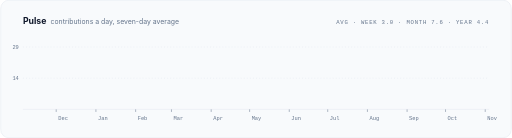
t = 0.00 s
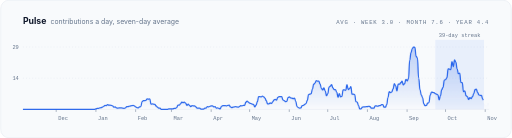
t = 2.00 s
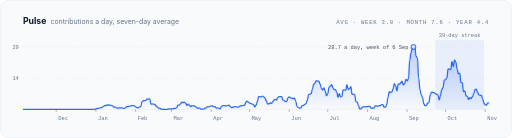
t = 2.55 s
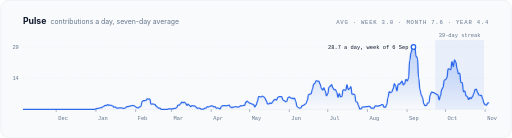
t = 3.10 s
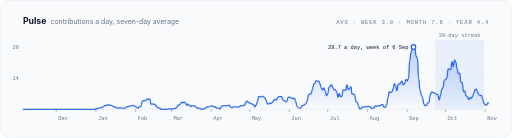
t = 3.65 s
t = 4.20 s: frame unchanged from t = 3.65 s, image omitted

The animated SVG that drew these frames (rendered in a browser with its animation timeline set to each time). Animation: 5 CSS @keyframes rules; one cycle of 4.20 s.

<svg xmlns="http://www.w3.org/2000/svg" width="1000" height="270" viewBox="0 0 1000 270" role="img" aria-label="Contributions per day over the last year as a seven-day average. Peak 28.7 a day. Averages: 3.0 this week, 7.6 this month, 4.4 this year.">
  
  <style>
    .name { font-family: -apple-system, BlinkMacSystemFont, 'Segoe UI', 'Helvetica Neue', Helvetica, Arial, sans-serif; font-size: 40px; font-weight: 800; letter-spacing: -1.4px; fill: #0f172a; }
    .title { font-family: -apple-system, BlinkMacSystemFont, 'Segoe UI', 'Helvetica Neue', Helvetica, Arial, sans-serif; font-size: 17px; font-weight: 700; fill: #0f172a; }
    .sub { font-family: -apple-system, BlinkMacSystemFont, 'Segoe UI', 'Helvetica Neue', Helvetica, Arial, sans-serif; font-size: 15px; fill: #64748b; }
    .cap { font-family: ui-monospace, SFMono-Regular, 'SF Mono', Menlo, Consolas, 'Liberation Mono', monospace; font-size: 11px; letter-spacing: 1.5px; fill: #64748b; }
    .tick { font-family: ui-monospace, SFMono-Regular, 'SF Mono', Menlo, Consolas, 'Liberation Mono', monospace; font-size: 10.5px; fill: #64748b; }
    .big { font-family: -apple-system, BlinkMacSystemFont, 'Segoe UI', 'Helvetica Neue', Helvetica, Arial, sans-serif; font-size: 30px; font-weight: 800; letter-spacing: -1px; fill: #0f172a; }
    .val { font-family: -apple-system, BlinkMacSystemFont, 'Segoe UI', 'Helvetica Neue', Helvetica, Arial, sans-serif; font-size: 14px; font-weight: 700; fill: #0f172a; }
    .lbl { font-family: -apple-system, BlinkMacSystemFont, 'Segoe UI', 'Helvetica Neue', Helvetica, Arial, sans-serif; font-size: 13.5px; fill: #64748b; }
    .in { animation: in 800ms cubic-bezier(.16,1,.3,1) both; }
    .rise { animation: rise 900ms cubic-bezier(.16,1,.3,1) both; transform-box: fill-box; transform-origin: 50% 100%; }
    .draw { stroke-dasharray: 1; animation: draw 2.2s cubic-bezier(.45,0,.15,1) 200ms both; }
    .fade { animation: fade 1.2s ease 1.4s both; }
    .spin { animation: spin 1.4s cubic-bezier(.16,1,.3,1) both; }
    @keyframes in { from { opacity: 0; transform: translateY(8px); } }
    @keyframes rise { from { transform: scaleY(0); } }
    @keyframes draw { from { stroke-dashoffset: 1; } }
    @keyframes fade { from { opacity: 0; } }
    @keyframes spin { from { opacity: 0; transform: rotate(-40deg); } }
    
    @media (prefers-reduced-motion: reduce) { .in, .rise, .draw, .fade, .spin { animation: none; } }
  </style>
  <defs>
    <linearGradient id="fill" x1="0" y1="0" x2="0" y2="1">
      <stop offset="0" stop-color="#2563eb" stop-opacity=".28"/>
      <stop offset="1" stop-color="#2563eb" stop-opacity="0"/>
    </linearGradient>
  </defs>
  <rect x=".5" y=".5" width="999" height="269" rx="16" fill="#f8fafc" stroke="#e2e8f0"/>
  <text class="title" x="44" y="46">Pulse</text>
  <text class="lbl" x="98" y="46">contributions a day, seven-day average</text>
  <text class="cap" x="956" y="46" text-anchor="end">AVG · WEEK 3.0 · MONTH 7.6 · YEAR 4.4</text>
  <line x1="44" x2="956" y1="153.0" y2="153.0" stroke="#e2e8f0" stroke-dasharray="2 4"/><text class="tick" x="36" y="157.0" text-anchor="end">14</text><line x1="44" x2="956" y1="92.0" y2="92.0" stroke="#e2e8f0" stroke-dasharray="2 4"/><text class="tick" x="36" y="96.0" text-anchor="end">29</text>
  <line x1="44" x2="956" y1="214" y2="214" stroke="#e2e8f0"/>
  <line x1="109.1" x2="109.1" y1="214" y2="219" stroke="#64748b"/><text class="tick" x="113.1" y="234">Dec</text><line x1="186.8" x2="186.8" y1="214" y2="219" stroke="#64748b"/><text class="tick" x="190.8" y="234">Jan</text><line x1="264.5" x2="264.5" y1="214" y2="219" stroke="#64748b"/><text class="tick" x="268.5" y="234">Feb</text><line x1="334.6" x2="334.6" y1="214" y2="219" stroke="#64748b"/><text class="tick" x="338.6" y="234">Mar</text><line x1="412.3" x2="412.3" y1="214" y2="219" stroke="#64748b"/><text class="tick" x="416.3" y="234">Apr</text><line x1="487.5" x2="487.5" y1="214" y2="219" stroke="#64748b"/><text class="tick" x="491.5" y="234">May</text><line x1="565.1" x2="565.1" y1="214" y2="219" stroke="#64748b"/><text class="tick" x="569.1" y="234">Jun</text><line x1="640.3" x2="640.3" y1="214" y2="219" stroke="#64748b"/><text class="tick" x="644.3" y="234">Jul</text><line x1="718.0" x2="718.0" y1="214" y2="219" stroke="#64748b"/><text class="tick" x="722.0" y="234">Aug</text><line x1="795.6" x2="795.6" y1="214" y2="219" stroke="#64748b"/><text class="tick" x="799.6" y="234">Sep</text><line x1="870.8" x2="870.8" y1="214" y2="219" stroke="#64748b"/><text class="tick" x="874.8" y="234">Oct</text><line x1="948.5" x2="948.5" y1="214" y2="219" stroke="#64748b"/><text class="tick" x="952.5" y="234">Nov</text>
  <g class="fade" style="animation-delay:600ms"><rect x="850.8" y="78" width="95.2" height="136" fill="#2563eb" fill-opacity=".07"/><text class="tick" x="898.4" y="72" text-anchor="middle">39-day streak</text></g>
  <path class="fade" style="animation-delay:900ms" d="M44.0,214.0 C45.3,214.0 45.3,214.0 46.5,214.0 C47.8,214.0 47.8,214.0 49.0,214.0 C50.3,214.0 50.3,214.0 51.5,214.0 C52.8,214.0 52.8,214.0 54.0,214.0 C55.3,214.0 55.3,214.0 56.5,214.0 C57.8,214.0 57.8,214.0 59.0,214.0 C60.3,214.0 60.3,214.0 61.5,214.0 C62.8,214.0 62.8,214.0 64.0,214.0 C65.3,214.0 65.3,214.0 66.5,214.0 C67.8,214.0 67.8,214.0 69.1,214.0 C70.3,214.0 70.3,214.0 71.6,214.0 C72.8,214.0 72.8,214.0 74.1,214.0 C75.3,214.0 75.3,214.0 76.6,214.0 C77.8,214.0 77.8,214.0 79.1,214.0 C80.3,214.0 80.3,214.0 81.6,214.0 C82.8,214.0 82.8,214.0 84.1,214.0 C85.3,214.0 85.3,214.0 86.6,214.0 C87.8,214.0 87.8,214.0 89.1,214.0 C90.4,214.0 90.4,214.0 91.6,214.0 C92.9,214.0 92.9,214.0 94.1,214.0 C95.4,214.0 95.4,214.0 96.6,214.0 C97.9,214.0 97.9,214.0 99.1,214.0 C100.4,214.0 100.4,214.0 101.6,214.0 C102.9,214.0 102.9,214.0 104.1,214.0 C105.4,214.0 105.4,214.0 106.6,214.0 C107.9,214.0 107.9,214.0 109.1,214.0 C110.4,214.0 110.4,214.0 111.6,214.0 C112.9,214.0 112.9,214.0 114.2,214.0 C115.4,214.0 115.4,214.0 116.7,214.0 C117.9,214.0 117.9,214.0 119.2,214.0 C120.4,214.0 120.4,214.0 121.7,214.0 C122.9,214.0 122.9,214.0 124.2,214.0 C125.4,214.0 125.4,214.0 126.7,214.0 C127.9,214.0 127.9,214.0 129.2,214.0 C130.4,214.0 130.4,214.0 131.7,214.0 C132.9,214.0 132.9,214.0 134.2,214.0 C135.5,214.0 135.5,214.0 136.7,214.0 C138.0,214.0 138.0,214.0 139.2,214.0 C140.5,214.0 140.5,214.0 141.7,214.0 C143.0,214.0 143.0,214.0 144.2,214.0 C145.5,214.0 145.5,214.0 146.7,214.0 C148.0,214.0 148.0,214.0 149.2,214.0 C150.5,214.0 150.5,214.0 151.7,214.0 C153.0,214.0 153.0,214.0 154.2,214.0 C155.5,214.0 155.5,214.0 156.7,214.0 C158.0,214.0 158.0,214.0 159.3,214.0 C160.5,214.0 160.5,214.0 161.8,214.0 C163.0,214.0 163.0,214.0 164.3,214.0 C165.5,214.0 165.5,214.0 166.8,214.0 C168.0,214.0 168.0,214.0 169.3,214.0 C170.5,214.0 170.5,214.0 171.8,214.0 C173.0,214.0 173.0,214.0 174.3,214.0 C175.5,214.0 175.5,214.0 176.8,214.0 C178.0,214.0 178.0,214.0 179.3,214.0 C180.5,214.0 180.5,214.0 181.8,214.0 C183.1,214.0 183.1,214.0 184.3,214.0 C185.6,214.0 185.6,212.8 186.8,212.8 C188.1,212.8 188.1,212.2 189.3,212.2 C190.6,212.2 190.6,212.2 191.8,212.2 C193.1,212.2 193.1,211.0 194.3,211.0 C195.6,211.0 195.6,210.4 196.8,210.4 C198.1,210.4 198.1,209.8 199.3,209.8 C200.6,209.8 200.6,207.9 201.8,207.9 C203.1,207.9 203.1,206.1 204.4,206.1 C205.6,206.1 205.6,206.7 206.9,206.7 C208.1,206.7 208.1,204.9 209.4,204.9 C210.6,204.9 210.6,205.5 211.9,205.5 C213.1,205.5 213.1,205.5 214.4,205.5 C215.6,205.5 215.6,206.1 216.9,206.1 C218.1,206.1 218.1,207.3 219.4,207.3 C220.6,207.3 220.6,209.8 221.9,209.8 C223.1,209.8 223.1,209.1 224.4,209.1 C225.6,209.1 225.6,211.0 226.9,211.0 C228.2,211.0 228.2,211.6 229.4,211.6 C230.7,211.6 230.7,211.0 231.9,211.0 C233.2,211.0 233.2,211.0 234.4,211.0 C235.7,211.0 235.7,211.0 236.9,211.0 C238.2,211.0 238.2,211.6 239.4,211.6 C240.7,211.6 240.7,212.2 241.9,212.2 C243.2,212.2 243.2,211.0 244.4,211.0 C245.7,211.0 245.7,208.5 246.9,208.5 C248.2,208.5 248.2,208.5 249.5,208.5 C250.7,208.5 250.7,207.9 252.0,207.9 C253.2,207.9 253.2,207.3 254.5,207.3 C255.7,207.3 255.7,206.7 257.0,206.7 C258.2,206.7 258.2,206.1 259.5,206.1 C260.7,206.1 260.7,207.3 262.0,207.3 C263.2,207.3 263.2,209.1 264.5,209.1 C265.7,209.1 265.7,210.4 267.0,210.4 C268.2,210.4 268.2,211.0 269.5,211.0 C270.7,211.0 270.7,209.1 272.0,209.1 C273.3,209.1 273.3,208.5 274.5,208.5 C275.8,208.5 275.8,198.8 277.0,198.8 C278.3,198.8 278.3,197.0 279.5,197.0 C280.8,197.0 280.8,197.0 282.0,197.0 C283.3,197.0 283.3,196.4 284.5,196.4 C285.8,196.4 285.8,193.4 287.0,193.4 C288.3,193.4 288.3,194.0 289.5,194.0 C290.8,194.0 290.8,193.4 292.0,193.4 C293.3,193.4 293.3,203.7 294.5,203.7 C295.8,203.7 295.8,203.1 297.1,203.1 C298.3,203.1 298.3,203.7 299.6,203.7 C300.8,203.7 300.8,204.3 302.1,204.3 C303.3,204.3 303.3,207.3 304.6,207.3 C305.8,207.3 305.8,209.8 307.1,209.8 C308.3,209.8 308.3,211.6 309.6,211.6 C310.8,211.6 310.8,211.6 312.1,211.6 C313.3,211.6 313.3,214.0 314.6,214.0 C315.8,214.0 315.8,214.0 317.1,214.0 C318.4,214.0 318.4,214.0 319.6,214.0 C320.9,214.0 320.9,214.0 322.1,214.0 C323.4,214.0 323.4,214.0 324.6,214.0 C325.9,214.0 325.9,214.0 327.1,214.0 C328.4,214.0 328.4,212.8 329.6,212.8 C330.9,212.8 330.9,212.8 332.1,212.8 C333.4,212.8 333.4,212.8 334.6,212.8 C335.9,212.8 335.9,212.8 337.1,212.8 C338.4,212.8 338.4,212.2 339.6,212.2 C340.9,212.2 340.9,212.2 342.2,212.2 C343.4,212.2 343.4,210.4 344.7,210.4 C345.9,210.4 345.9,205.5 347.2,205.5 C348.4,205.5 348.4,205.5 349.7,205.5 C350.9,205.5 350.9,203.1 352.2,203.1 C353.4,203.1 353.4,200.0 354.7,200.0 C355.9,200.0 355.9,200.6 357.2,200.6 C358.4,200.6 358.4,200.0 359.7,200.0 C360.9,200.0 360.9,201.9 362.2,201.9 C363.5,201.9 363.5,206.1 364.7,206.1 C366.0,206.1 366.0,203.7 367.2,203.7 C368.5,203.7 368.5,206.1 369.7,206.1 C371.0,206.1 371.0,208.5 372.2,208.5 C373.5,208.5 373.5,206.7 374.7,206.7 C376.0,206.7 376.0,207.3 377.2,207.3 C378.5,207.3 378.5,207.3 379.7,207.3 C381.0,207.3 381.0,209.1 382.2,209.1 C383.5,209.1 383.5,211.6 384.7,211.6 C386.0,211.6 386.0,211.6 387.3,211.6 C388.5,211.6 388.5,211.6 389.8,211.6 C391.0,211.6 391.0,213.4 392.3,213.4 C393.5,213.4 393.5,213.4 394.8,213.4 C396.0,213.4 396.0,213.4 397.3,213.4 C398.5,213.4 398.5,211.6 399.8,211.6 C401.0,211.6 401.0,211.6 402.3,211.6 C403.5,211.6 403.5,208.5 404.8,208.5 C406.0,208.5 406.0,209.1 407.3,209.1 C408.5,209.1 408.5,207.9 409.8,207.9 C411.1,207.9 411.1,207.3 412.3,207.3 C413.6,207.3 413.6,207.3 414.8,207.3 C416.1,207.3 416.1,209.1 417.3,209.1 C418.6,209.1 418.6,208.5 419.8,208.5 C421.1,208.5 421.1,211.6 422.3,211.6 C423.6,211.6 423.6,211.0 424.8,211.0 C426.1,211.0 426.1,212.2 427.3,212.2 C428.6,212.2 428.6,212.8 429.8,212.8 C431.1,212.8 431.1,207.9 432.4,207.9 C433.6,207.9 433.6,206.7 434.9,206.7 C436.1,206.7 436.1,206.7 437.4,206.7 C438.6,206.7 438.6,206.7 439.9,206.7 C441.1,206.7 441.1,207.3 442.4,207.3 C443.6,207.3 443.6,206.1 444.9,206.1 C446.1,206.1 446.1,205.5 447.4,205.5 C448.6,205.5 448.6,209.1 449.9,209.1 C451.1,209.1 451.1,210.4 452.4,210.4 C453.6,210.4 453.6,209.8 454.9,209.8 C456.2,209.8 456.2,209.1 457.4,209.1 C458.7,209.1 458.7,208.5 459.9,208.5 C461.2,208.5 461.2,209.1 462.4,209.1 C463.7,209.1 463.7,209.8 464.9,209.8 C466.2,209.8 466.2,208.5 467.4,208.5 C468.7,208.5 468.7,206.7 469.9,206.7 C471.2,206.7 471.2,207.3 472.4,207.3 C473.7,207.3 473.7,206.1 474.9,206.1 C476.2,206.1 476.2,206.1 477.5,206.1 C478.7,206.1 478.7,200.0 480.0,200.0 C481.2,200.0 481.2,197.6 482.5,197.6 C483.7,197.6 483.7,200.0 485.0,200.0 C486.2,200.0 486.2,201.9 487.5,201.9 C488.7,201.9 488.7,202.5 490.0,202.5 C491.2,202.5 491.2,203.7 492.5,203.7 C493.7,203.7 493.7,204.3 495.0,204.3 C496.2,204.3 496.2,209.1 497.5,209.1 C498.7,209.1 498.7,205.5 500.0,205.5 C501.3,205.5 501.3,198.8 502.5,198.8 C503.8,198.8 503.8,189.1 505.0,189.1 C506.3,189.1 506.3,189.1 507.5,189.1 C508.8,189.1 508.8,189.7 510.0,189.7 C511.3,189.7 511.3,187.9 512.5,187.9 C513.8,187.9 513.8,189.7 515.0,189.7 C516.3,189.7 516.3,192.1 517.5,192.1 C518.8,192.1 518.8,197.0 520.0,197.0 C521.3,197.0 521.3,203.1 522.5,203.1 C523.8,203.1 523.8,203.1 525.1,203.1 C526.3,203.1 526.3,201.3 527.6,201.3 C528.8,201.3 528.8,202.5 530.1,202.5 C531.3,202.5 531.3,199.4 532.6,199.4 C533.8,199.4 533.8,195.2 535.1,195.2 C536.3,195.2 536.3,194.6 537.6,194.6 C538.8,194.6 538.8,195.8 540.1,195.8 C541.3,195.8 541.3,190.3 542.6,190.3 C543.8,190.3 543.8,189.1 545.1,189.1 C546.4,189.1 546.4,189.1 547.6,189.1 C548.9,189.1 548.9,189.1 550.1,189.1 C551.4,189.1 551.4,195.2 552.6,195.2 C553.9,195.2 553.9,197.0 555.1,197.0 C556.4,197.0 556.4,198.8 557.6,198.8 C558.9,198.8 558.9,198.2 560.1,198.2 C561.4,198.2 561.4,190.9 562.6,190.9 C563.9,190.9 563.9,189.7 565.1,189.7 C566.4,189.7 566.4,191.5 567.6,191.5 C568.9,191.5 568.9,192.1 570.2,192.1 C571.4,192.1 571.4,192.8 572.7,192.8 C573.9,192.8 573.9,192.1 575.2,192.1 C576.4,192.1 576.4,198.2 577.7,198.2 C578.9,198.2 578.9,208.5 580.2,208.5 C581.4,208.5 581.4,210.4 582.7,210.4 C583.9,210.4 583.9,211.6 585.2,211.6 C586.4,211.6 586.4,211.0 587.7,211.0 C588.9,211.0 588.9,206.7 590.2,206.7 C591.5,206.7 591.5,206.1 592.7,206.1 C594.0,206.1 594.0,204.3 595.2,204.3 C596.5,204.3 596.5,202.5 597.7,202.5 C599.0,202.5 599.0,196.4 600.2,196.4 C601.5,196.4 601.5,184.9 602.7,184.9 C604.0,184.9 604.0,184.3 605.2,184.3 C606.5,184.3 606.5,183.0 607.7,183.0 C609.0,183.0 609.0,174.5 610.2,174.5 C611.5,174.5 611.5,164.8 612.7,164.8 C614.0,164.8 614.0,162.4 615.3,162.4 C616.5,162.4 616.5,157.6 617.8,157.6 C619.0,157.6 619.0,158.8 620.3,158.8 C621.5,158.8 621.5,158.8 622.8,158.8 C624.0,158.8 624.0,164.2 625.3,164.2 C626.5,164.2 626.5,172.7 627.8,172.7 C629.0,172.7 629.0,175.8 630.3,175.8 C631.5,175.8 631.5,172.1 632.8,172.1 C634.0,172.1 634.0,177.6 635.3,177.6 C636.5,177.6 636.5,187.3 637.8,187.3 C639.1,187.3 639.1,183.0 640.3,183.0 C641.6,183.0 641.6,170.3 642.8,170.3 C644.1,170.3 644.1,168.5 645.3,168.5 C646.6,168.5 646.6,165.4 647.8,165.4 C649.1,165.4 649.1,172.1 650.3,172.1 C651.6,172.1 651.6,175.2 652.8,175.2 C654.1,175.2 654.1,175.2 655.3,175.2 C656.6,175.2 656.6,180.0 657.8,180.0 C659.1,180.0 659.1,190.3 660.4,190.3 C661.6,190.3 661.6,183.0 662.9,183.0 C664.1,183.0 664.1,189.7 665.4,189.7 C666.6,189.7 666.6,188.5 667.9,188.5 C669.1,188.5 669.1,175.8 670.4,175.8 C671.6,175.8 671.6,175.8 672.9,175.8 C674.1,175.8 674.1,177.0 675.4,177.0 C676.6,177.0 676.6,165.4 677.9,165.4 C679.1,165.4 679.1,175.2 680.4,175.2 C681.6,175.2 681.6,173.3 682.9,173.3 C684.2,173.3 684.2,169.7 685.4,169.7 C686.7,169.7 686.7,184.3 687.9,184.3 C689.2,184.3 689.2,184.3 690.4,184.3 C691.7,184.3 691.7,184.9 692.9,184.9 C694.2,184.9 694.2,198.8 695.4,198.8 C696.7,198.8 696.7,200.0 697.9,200.0 C699.2,200.0 699.2,206.7 700.4,206.7 C701.7,206.7 701.7,212.8 702.9,212.8 C704.2,212.8 704.2,212.8 705.5,212.8 C706.7,212.8 706.7,209.8 708.0,209.8 C709.2,209.8 709.2,209.1 710.5,209.1 C711.7,209.1 711.7,209.1 713.0,209.1 C714.2,209.1 714.2,208.5 715.5,208.5 C716.7,208.5 716.7,208.5 718.0,208.5 C719.2,208.5 719.2,207.9 720.5,207.9 C721.7,207.9 721.7,208.5 723.0,208.5 C724.2,208.5 724.2,211.6 725.5,211.6 C726.7,211.6 726.7,211.6 728.0,211.6 C729.3,211.6 729.3,211.6 730.5,211.6 C731.8,211.6 731.8,207.3 733.0,207.3 C734.3,207.3 734.3,207.3 735.5,207.3 C736.8,207.3 736.8,207.9 738.0,207.9 C739.3,207.9 739.3,206.7 740.5,206.7 C741.8,206.7 741.8,206.7 743.0,206.7 C744.3,206.7 744.3,204.9 745.5,204.9 C746.8,204.9 746.8,204.9 748.0,204.9 C749.3,204.9 749.3,209.8 750.5,209.8 C751.8,209.8 751.8,209.8 753.1,209.8 C754.3,209.8 754.3,204.9 755.6,204.9 C756.8,204.9 756.8,190.9 758.1,190.9 C759.3,190.9 759.3,179.4 760.6,179.4 C761.8,179.4 761.8,181.2 763.1,181.2 C764.3,181.2 764.3,180.0 765.6,180.0 C766.8,180.0 766.8,173.9 768.1,173.9 C769.3,173.9 769.3,163.6 770.6,163.6 C771.8,163.6 771.8,167.9 773.1,167.9 C774.4,167.9 774.4,177.6 775.6,177.6 C776.9,177.6 776.9,164.8 778.1,164.8 C779.4,164.8 779.4,164.8 780.6,164.8 C781.9,164.8 781.9,161.8 783.1,161.8 C784.4,161.8 784.4,158.8 785.6,158.8 C786.9,158.8 786.9,166.0 788.1,166.0 C789.4,166.0 789.4,163.6 790.6,163.6 C791.9,163.6 791.9,155.1 793.1,155.1 C794.4,155.1 794.4,158.2 795.6,158.2 C796.9,158.2 796.9,153.9 798.2,153.9 C799.4,153.9 799.4,117.5 800.7,117.5 C801.9,117.5 801.9,102.9 803.2,102.9 C804.4,102.9 804.4,95.0 805.7,95.0 C806.9,95.0 806.9,92.0 808.2,92.0 C809.4,92.0 809.4,92.6 810.7,92.6 C811.9,92.6 811.9,110.2 813.2,110.2 C814.4,110.2 814.4,113.2 815.7,113.2 C816.9,113.2 816.9,153.3 818.2,153.3 C819.5,153.3 819.5,175.2 820.7,175.2 C822.0,175.2 822.0,185.5 823.2,185.5 C824.5,185.5 824.5,190.9 825.7,190.9 C827.0,190.9 827.0,203.1 828.2,203.1 C829.5,203.1 829.5,206.7 830.7,206.7 C832.0,206.7 832.0,206.1 833.2,206.1 C834.5,206.1 834.5,201.9 835.7,201.9 C837.0,201.9 837.0,200.6 838.2,200.6 C839.5,200.6 839.5,186.1 840.7,186.1 C842.0,186.1 842.0,180.0 843.3,180.0 C844.5,180.0 844.5,180.6 845.8,180.6 C847.0,180.6 847.0,181.2 848.3,181.2 C849.5,181.2 849.5,183.0 850.8,183.0 C852.0,183.0 852.0,184.3 853.3,184.3 C854.5,184.3 854.5,185.5 855.8,185.5 C857.0,185.5 857.0,195.2 858.3,195.2 C859.5,195.2 859.5,187.3 860.8,187.3 C862.0,187.3 862.0,175.2 863.3,175.2 C864.5,175.2 864.5,170.9 865.8,170.9 C867.1,170.9 867.1,156.9 868.3,156.9 C869.6,156.9 869.6,155.7 870.8,155.7 C872.1,155.7 872.1,152.1 873.3,152.1 C874.6,152.1 874.6,134.5 875.8,134.5 C877.1,134.5 877.1,135.1 878.3,135.1 C879.6,135.1 879.6,136.3 880.8,136.3 C882.1,136.3 882.1,120.5 883.3,120.5 C884.6,120.5 884.6,130.2 885.8,130.2 C887.1,130.2 887.1,116.9 888.4,116.9 C889.6,116.9 889.6,121.7 890.9,121.7 C892.1,121.7 892.1,134.5 893.4,134.5 C894.6,134.5 894.6,144.2 895.9,144.2 C897.1,144.2 897.1,143.0 898.4,143.0 C899.6,143.0 899.6,161.2 900.9,161.2 C902.1,161.2 902.1,161.8 903.4,161.8 C904.6,161.8 904.6,179.4 905.9,179.4 C907.1,179.4 907.1,177.6 908.4,177.6 C909.6,177.6 909.6,187.3 910.9,187.3 C912.2,187.3 912.2,189.1 913.4,189.1 C914.7,189.1 914.7,194.6 915.9,194.6 C917.2,194.6 917.2,190.9 918.4,190.9 C919.7,190.9 919.7,192.8 920.9,192.8 C922.2,192.8 922.2,189.1 923.4,189.1 C924.7,189.1 924.7,183.0 925.9,183.0 C927.2,183.0 927.2,175.2 928.4,175.2 C929.7,175.2 929.7,174.5 930.9,174.5 C932.2,174.5 932.2,180.6 933.5,180.6 C934.7,180.6 934.7,185.5 936.0,185.5 C937.2,185.5 937.2,186.7 938.5,186.7 C939.7,186.7 939.7,186.7 941.0,186.7 C942.2,186.7 942.2,194.0 943.5,194.0 C944.7,194.0 944.7,201.9 946.0,201.9 C947.2,201.9 947.2,204.9 948.5,204.9 C949.7,204.9 949.7,205.5 951.0,205.5 C952.2,205.5 952.2,201.3 953.5,201.3 C954.7,201.3 954.7,201.3 956.0,201.3 L956.0,214 L44.0,214 Z" fill="url(#fill)"/>
  <path class="draw" d="M44.0,214.0 C45.3,214.0 45.3,214.0 46.5,214.0 C47.8,214.0 47.8,214.0 49.0,214.0 C50.3,214.0 50.3,214.0 51.5,214.0 C52.8,214.0 52.8,214.0 54.0,214.0 C55.3,214.0 55.3,214.0 56.5,214.0 C57.8,214.0 57.8,214.0 59.0,214.0 C60.3,214.0 60.3,214.0 61.5,214.0 C62.8,214.0 62.8,214.0 64.0,214.0 C65.3,214.0 65.3,214.0 66.5,214.0 C67.8,214.0 67.8,214.0 69.1,214.0 C70.3,214.0 70.3,214.0 71.6,214.0 C72.8,214.0 72.8,214.0 74.1,214.0 C75.3,214.0 75.3,214.0 76.6,214.0 C77.8,214.0 77.8,214.0 79.1,214.0 C80.3,214.0 80.3,214.0 81.6,214.0 C82.8,214.0 82.8,214.0 84.1,214.0 C85.3,214.0 85.3,214.0 86.6,214.0 C87.8,214.0 87.8,214.0 89.1,214.0 C90.4,214.0 90.4,214.0 91.6,214.0 C92.9,214.0 92.9,214.0 94.1,214.0 C95.4,214.0 95.4,214.0 96.6,214.0 C97.9,214.0 97.9,214.0 99.1,214.0 C100.4,214.0 100.4,214.0 101.6,214.0 C102.9,214.0 102.9,214.0 104.1,214.0 C105.4,214.0 105.4,214.0 106.6,214.0 C107.9,214.0 107.9,214.0 109.1,214.0 C110.4,214.0 110.4,214.0 111.6,214.0 C112.9,214.0 112.9,214.0 114.2,214.0 C115.4,214.0 115.4,214.0 116.7,214.0 C117.9,214.0 117.9,214.0 119.2,214.0 C120.4,214.0 120.4,214.0 121.7,214.0 C122.9,214.0 122.9,214.0 124.2,214.0 C125.4,214.0 125.4,214.0 126.7,214.0 C127.9,214.0 127.9,214.0 129.2,214.0 C130.4,214.0 130.4,214.0 131.7,214.0 C132.9,214.0 132.9,214.0 134.2,214.0 C135.5,214.0 135.5,214.0 136.7,214.0 C138.0,214.0 138.0,214.0 139.2,214.0 C140.5,214.0 140.5,214.0 141.7,214.0 C143.0,214.0 143.0,214.0 144.2,214.0 C145.5,214.0 145.5,214.0 146.7,214.0 C148.0,214.0 148.0,214.0 149.2,214.0 C150.5,214.0 150.5,214.0 151.7,214.0 C153.0,214.0 153.0,214.0 154.2,214.0 C155.5,214.0 155.5,214.0 156.7,214.0 C158.0,214.0 158.0,214.0 159.3,214.0 C160.5,214.0 160.5,214.0 161.8,214.0 C163.0,214.0 163.0,214.0 164.3,214.0 C165.5,214.0 165.5,214.0 166.8,214.0 C168.0,214.0 168.0,214.0 169.3,214.0 C170.5,214.0 170.5,214.0 171.8,214.0 C173.0,214.0 173.0,214.0 174.3,214.0 C175.5,214.0 175.5,214.0 176.8,214.0 C178.0,214.0 178.0,214.0 179.3,214.0 C180.5,214.0 180.5,214.0 181.8,214.0 C183.1,214.0 183.1,214.0 184.3,214.0 C185.6,214.0 185.6,212.8 186.8,212.8 C188.1,212.8 188.1,212.2 189.3,212.2 C190.6,212.2 190.6,212.2 191.8,212.2 C193.1,212.2 193.1,211.0 194.3,211.0 C195.6,211.0 195.6,210.4 196.8,210.4 C198.1,210.4 198.1,209.8 199.3,209.8 C200.6,209.8 200.6,207.9 201.8,207.9 C203.1,207.9 203.1,206.1 204.4,206.1 C205.6,206.1 205.6,206.7 206.9,206.7 C208.1,206.7 208.1,204.9 209.4,204.9 C210.6,204.9 210.6,205.5 211.9,205.5 C213.1,205.5 213.1,205.5 214.4,205.5 C215.6,205.5 215.6,206.1 216.9,206.1 C218.1,206.1 218.1,207.3 219.4,207.3 C220.6,207.3 220.6,209.8 221.9,209.8 C223.1,209.8 223.1,209.1 224.4,209.1 C225.6,209.1 225.6,211.0 226.9,211.0 C228.2,211.0 228.2,211.6 229.4,211.6 C230.7,211.6 230.7,211.0 231.9,211.0 C233.2,211.0 233.2,211.0 234.4,211.0 C235.7,211.0 235.7,211.0 236.9,211.0 C238.2,211.0 238.2,211.6 239.4,211.6 C240.7,211.6 240.7,212.2 241.9,212.2 C243.2,212.2 243.2,211.0 244.4,211.0 C245.7,211.0 245.7,208.5 246.9,208.5 C248.2,208.5 248.2,208.5 249.5,208.5 C250.7,208.5 250.7,207.9 252.0,207.9 C253.2,207.9 253.2,207.3 254.5,207.3 C255.7,207.3 255.7,206.7 257.0,206.7 C258.2,206.7 258.2,206.1 259.5,206.1 C260.7,206.1 260.7,207.3 262.0,207.3 C263.2,207.3 263.2,209.1 264.5,209.1 C265.7,209.1 265.7,210.4 267.0,210.4 C268.2,210.4 268.2,211.0 269.5,211.0 C270.7,211.0 270.7,209.1 272.0,209.1 C273.3,209.1 273.3,208.5 274.5,208.5 C275.8,208.5 275.8,198.8 277.0,198.8 C278.3,198.8 278.3,197.0 279.5,197.0 C280.8,197.0 280.8,197.0 282.0,197.0 C283.3,197.0 283.3,196.4 284.5,196.4 C285.8,196.4 285.8,193.4 287.0,193.4 C288.3,193.4 288.3,194.0 289.5,194.0 C290.8,194.0 290.8,193.4 292.0,193.4 C293.3,193.4 293.3,203.7 294.5,203.7 C295.8,203.7 295.8,203.1 297.1,203.1 C298.3,203.1 298.3,203.7 299.6,203.7 C300.8,203.7 300.8,204.3 302.1,204.3 C303.3,204.3 303.3,207.3 304.6,207.3 C305.8,207.3 305.8,209.8 307.1,209.8 C308.3,209.8 308.3,211.6 309.6,211.6 C310.8,211.6 310.8,211.6 312.1,211.6 C313.3,211.6 313.3,214.0 314.6,214.0 C315.8,214.0 315.8,214.0 317.1,214.0 C318.4,214.0 318.4,214.0 319.6,214.0 C320.9,214.0 320.9,214.0 322.1,214.0 C323.4,214.0 323.4,214.0 324.6,214.0 C325.9,214.0 325.9,214.0 327.1,214.0 C328.4,214.0 328.4,212.8 329.6,212.8 C330.9,212.8 330.9,212.8 332.1,212.8 C333.4,212.8 333.4,212.8 334.6,212.8 C335.9,212.8 335.9,212.8 337.1,212.8 C338.4,212.8 338.4,212.2 339.6,212.2 C340.9,212.2 340.9,212.2 342.2,212.2 C343.4,212.2 343.4,210.4 344.7,210.4 C345.9,210.4 345.9,205.5 347.2,205.5 C348.4,205.5 348.4,205.5 349.7,205.5 C350.9,205.5 350.9,203.1 352.2,203.1 C353.4,203.1 353.4,200.0 354.7,200.0 C355.9,200.0 355.9,200.6 357.2,200.6 C358.4,200.6 358.4,200.0 359.7,200.0 C360.9,200.0 360.9,201.9 362.2,201.9 C363.5,201.9 363.5,206.1 364.7,206.1 C366.0,206.1 366.0,203.7 367.2,203.7 C368.5,203.7 368.5,206.1 369.7,206.1 C371.0,206.1 371.0,208.5 372.2,208.5 C373.5,208.5 373.5,206.7 374.7,206.7 C376.0,206.7 376.0,207.3 377.2,207.3 C378.5,207.3 378.5,207.3 379.7,207.3 C381.0,207.3 381.0,209.1 382.2,209.1 C383.5,209.1 383.5,211.6 384.7,211.6 C386.0,211.6 386.0,211.6 387.3,211.6 C388.5,211.6 388.5,211.6 389.8,211.6 C391.0,211.6 391.0,213.4 392.3,213.4 C393.5,213.4 393.5,213.4 394.8,213.4 C396.0,213.4 396.0,213.4 397.3,213.4 C398.5,213.4 398.5,211.6 399.8,211.6 C401.0,211.6 401.0,211.6 402.3,211.6 C403.5,211.6 403.5,208.5 404.8,208.5 C406.0,208.5 406.0,209.1 407.3,209.1 C408.5,209.1 408.5,207.9 409.8,207.9 C411.1,207.9 411.1,207.3 412.3,207.3 C413.6,207.3 413.6,207.3 414.8,207.3 C416.1,207.3 416.1,209.1 417.3,209.1 C418.6,209.1 418.6,208.5 419.8,208.5 C421.1,208.5 421.1,211.6 422.3,211.6 C423.6,211.6 423.6,211.0 424.8,211.0 C426.1,211.0 426.1,212.2 427.3,212.2 C428.6,212.2 428.6,212.8 429.8,212.8 C431.1,212.8 431.1,207.9 432.4,207.9 C433.6,207.9 433.6,206.7 434.9,206.7 C436.1,206.7 436.1,206.7 437.4,206.7 C438.6,206.7 438.6,206.7 439.9,206.7 C441.1,206.7 441.1,207.3 442.4,207.3 C443.6,207.3 443.6,206.1 444.9,206.1 C446.1,206.1 446.1,205.5 447.4,205.5 C448.6,205.5 448.6,209.1 449.9,209.1 C451.1,209.1 451.1,210.4 452.4,210.4 C453.6,210.4 453.6,209.8 454.9,209.8 C456.2,209.8 456.2,209.1 457.4,209.1 C458.7,209.1 458.7,208.5 459.9,208.5 C461.2,208.5 461.2,209.1 462.4,209.1 C463.7,209.1 463.7,209.8 464.9,209.8 C466.2,209.8 466.2,208.5 467.4,208.5 C468.7,208.5 468.7,206.7 469.9,206.7 C471.2,206.7 471.2,207.3 472.4,207.3 C473.7,207.3 473.7,206.1 474.9,206.1 C476.2,206.1 476.2,206.1 477.5,206.1 C478.7,206.1 478.7,200.0 480.0,200.0 C481.2,200.0 481.2,197.6 482.5,197.6 C483.7,197.6 483.7,200.0 485.0,200.0 C486.2,200.0 486.2,201.9 487.5,201.9 C488.7,201.9 488.7,202.5 490.0,202.5 C491.2,202.5 491.2,203.7 492.5,203.7 C493.7,203.7 493.7,204.3 495.0,204.3 C496.2,204.3 496.2,209.1 497.5,209.1 C498.7,209.1 498.7,205.5 500.0,205.5 C501.3,205.5 501.3,198.8 502.5,198.8 C503.8,198.8 503.8,189.1 505.0,189.1 C506.3,189.1 506.3,189.1 507.5,189.1 C508.8,189.1 508.8,189.7 510.0,189.7 C511.3,189.7 511.3,187.9 512.5,187.9 C513.8,187.9 513.8,189.7 515.0,189.7 C516.3,189.7 516.3,192.1 517.5,192.1 C518.8,192.1 518.8,197.0 520.0,197.0 C521.3,197.0 521.3,203.1 522.5,203.1 C523.8,203.1 523.8,203.1 525.1,203.1 C526.3,203.1 526.3,201.3 527.6,201.3 C528.8,201.3 528.8,202.5 530.1,202.5 C531.3,202.5 531.3,199.4 532.6,199.4 C533.8,199.4 533.8,195.2 535.1,195.2 C536.3,195.2 536.3,194.6 537.6,194.6 C538.8,194.6 538.8,195.8 540.1,195.8 C541.3,195.8 541.3,190.3 542.6,190.3 C543.8,190.3 543.8,189.1 545.1,189.1 C546.4,189.1 546.4,189.1 547.6,189.1 C548.9,189.1 548.9,189.1 550.1,189.1 C551.4,189.1 551.4,195.2 552.6,195.2 C553.9,195.2 553.9,197.0 555.1,197.0 C556.4,197.0 556.4,198.8 557.6,198.8 C558.9,198.8 558.9,198.2 560.1,198.2 C561.4,198.2 561.4,190.9 562.6,190.9 C563.9,190.9 563.9,189.7 565.1,189.7 C566.4,189.7 566.4,191.5 567.6,191.5 C568.9,191.5 568.9,192.1 570.2,192.1 C571.4,192.1 571.4,192.8 572.7,192.8 C573.9,192.8 573.9,192.1 575.2,192.1 C576.4,192.1 576.4,198.2 577.7,198.2 C578.9,198.2 578.9,208.5 580.2,208.5 C581.4,208.5 581.4,210.4 582.7,210.4 C583.9,210.4 583.9,211.6 585.2,211.6 C586.4,211.6 586.4,211.0 587.7,211.0 C588.9,211.0 588.9,206.7 590.2,206.7 C591.5,206.7 591.5,206.1 592.7,206.1 C594.0,206.1 594.0,204.3 595.2,204.3 C596.5,204.3 596.5,202.5 597.7,202.5 C599.0,202.5 599.0,196.4 600.2,196.4 C601.5,196.4 601.5,184.9 602.7,184.9 C604.0,184.9 604.0,184.3 605.2,184.3 C606.5,184.3 606.5,183.0 607.7,183.0 C609.0,183.0 609.0,174.5 610.2,174.5 C611.5,174.5 611.5,164.8 612.7,164.8 C614.0,164.8 614.0,162.4 615.3,162.4 C616.5,162.4 616.5,157.6 617.8,157.6 C619.0,157.6 619.0,158.8 620.3,158.8 C621.5,158.8 621.5,158.8 622.8,158.8 C624.0,158.8 624.0,164.2 625.3,164.2 C626.5,164.2 626.5,172.7 627.8,172.7 C629.0,172.7 629.0,175.8 630.3,175.8 C631.5,175.8 631.5,172.1 632.8,172.1 C634.0,172.1 634.0,177.6 635.3,177.6 C636.5,177.6 636.5,187.3 637.8,187.3 C639.1,187.3 639.1,183.0 640.3,183.0 C641.6,183.0 641.6,170.3 642.8,170.3 C644.1,170.3 644.1,168.5 645.3,168.5 C646.6,168.5 646.6,165.4 647.8,165.4 C649.1,165.4 649.1,172.1 650.3,172.1 C651.6,172.1 651.6,175.2 652.8,175.2 C654.1,175.2 654.1,175.2 655.3,175.2 C656.6,175.2 656.6,180.0 657.8,180.0 C659.1,180.0 659.1,190.3 660.4,190.3 C661.6,190.3 661.6,183.0 662.9,183.0 C664.1,183.0 664.1,189.7 665.4,189.7 C666.6,189.7 666.6,188.5 667.9,188.5 C669.1,188.5 669.1,175.8 670.4,175.8 C671.6,175.8 671.6,175.8 672.9,175.8 C674.1,175.8 674.1,177.0 675.4,177.0 C676.6,177.0 676.6,165.4 677.9,165.4 C679.1,165.4 679.1,175.2 680.4,175.2 C681.6,175.2 681.6,173.3 682.9,173.3 C684.2,173.3 684.2,169.7 685.4,169.7 C686.7,169.7 686.7,184.3 687.9,184.3 C689.2,184.3 689.2,184.3 690.4,184.3 C691.7,184.3 691.7,184.9 692.9,184.9 C694.2,184.9 694.2,198.8 695.4,198.8 C696.7,198.8 696.7,200.0 697.9,200.0 C699.2,200.0 699.2,206.7 700.4,206.7 C701.7,206.7 701.7,212.8 702.9,212.8 C704.2,212.8 704.2,212.8 705.5,212.8 C706.7,212.8 706.7,209.8 708.0,209.8 C709.2,209.8 709.2,209.1 710.5,209.1 C711.7,209.1 711.7,209.1 713.0,209.1 C714.2,209.1 714.2,208.5 715.5,208.5 C716.7,208.5 716.7,208.5 718.0,208.5 C719.2,208.5 719.2,207.9 720.5,207.9 C721.7,207.9 721.7,208.5 723.0,208.5 C724.2,208.5 724.2,211.6 725.5,211.6 C726.7,211.6 726.7,211.6 728.0,211.6 C729.3,211.6 729.3,211.6 730.5,211.6 C731.8,211.6 731.8,207.3 733.0,207.3 C734.3,207.3 734.3,207.3 735.5,207.3 C736.8,207.3 736.8,207.9 738.0,207.9 C739.3,207.9 739.3,206.7 740.5,206.7 C741.8,206.7 741.8,206.7 743.0,206.7 C744.3,206.7 744.3,204.9 745.5,204.9 C746.8,204.9 746.8,204.9 748.0,204.9 C749.3,204.9 749.3,209.8 750.5,209.8 C751.8,209.8 751.8,209.8 753.1,209.8 C754.3,209.8 754.3,204.9 755.6,204.9 C756.8,204.9 756.8,190.9 758.1,190.9 C759.3,190.9 759.3,179.4 760.6,179.4 C761.8,179.4 761.8,181.2 763.1,181.2 C764.3,181.2 764.3,180.0 765.6,180.0 C766.8,180.0 766.8,173.9 768.1,173.9 C769.3,173.9 769.3,163.6 770.6,163.6 C771.8,163.6 771.8,167.9 773.1,167.9 C774.4,167.9 774.4,177.6 775.6,177.6 C776.9,177.6 776.9,164.8 778.1,164.8 C779.4,164.8 779.4,164.8 780.6,164.8 C781.9,164.8 781.9,161.8 783.1,161.8 C784.4,161.8 784.4,158.8 785.6,158.8 C786.9,158.8 786.9,166.0 788.1,166.0 C789.4,166.0 789.4,163.6 790.6,163.6 C791.9,163.6 791.9,155.1 793.1,155.1 C794.4,155.1 794.4,158.2 795.6,158.2 C796.9,158.2 796.9,153.9 798.2,153.9 C799.4,153.9 799.4,117.5 800.7,117.5 C801.9,117.5 801.9,102.9 803.2,102.9 C804.4,102.9 804.4,95.0 805.7,95.0 C806.9,95.0 806.9,92.0 808.2,92.0 C809.4,92.0 809.4,92.6 810.7,92.6 C811.9,92.6 811.9,110.2 813.2,110.2 C814.4,110.2 814.4,113.2 815.7,113.2 C816.9,113.2 816.9,153.3 818.2,153.3 C819.5,153.3 819.5,175.2 820.7,175.2 C822.0,175.2 822.0,185.5 823.2,185.5 C824.5,185.5 824.5,190.9 825.7,190.9 C827.0,190.9 827.0,203.1 828.2,203.1 C829.5,203.1 829.5,206.7 830.7,206.7 C832.0,206.7 832.0,206.1 833.2,206.1 C834.5,206.1 834.5,201.9 835.7,201.9 C837.0,201.9 837.0,200.6 838.2,200.6 C839.5,200.6 839.5,186.1 840.7,186.1 C842.0,186.1 842.0,180.0 843.3,180.0 C844.5,180.0 844.5,180.6 845.8,180.6 C847.0,180.6 847.0,181.2 848.3,181.2 C849.5,181.2 849.5,183.0 850.8,183.0 C852.0,183.0 852.0,184.3 853.3,184.3 C854.5,184.3 854.5,185.5 855.8,185.5 C857.0,185.5 857.0,195.2 858.3,195.2 C859.5,195.2 859.5,187.3 860.8,187.3 C862.0,187.3 862.0,175.2 863.3,175.2 C864.5,175.2 864.5,170.9 865.8,170.9 C867.1,170.9 867.1,156.9 868.3,156.9 C869.6,156.9 869.6,155.7 870.8,155.7 C872.1,155.7 872.1,152.1 873.3,152.1 C874.6,152.1 874.6,134.5 875.8,134.5 C877.1,134.5 877.1,135.1 878.3,135.1 C879.6,135.1 879.6,136.3 880.8,136.3 C882.1,136.3 882.1,120.5 883.3,120.5 C884.6,120.5 884.6,130.2 885.8,130.2 C887.1,130.2 887.1,116.9 888.4,116.9 C889.6,116.9 889.6,121.7 890.9,121.7 C892.1,121.7 892.1,134.5 893.4,134.5 C894.6,134.5 894.6,144.2 895.9,144.2 C897.1,144.2 897.1,143.0 898.4,143.0 C899.6,143.0 899.6,161.2 900.9,161.2 C902.1,161.2 902.1,161.8 903.4,161.8 C904.6,161.8 904.6,179.4 905.9,179.4 C907.1,179.4 907.1,177.6 908.4,177.6 C909.6,177.6 909.6,187.3 910.9,187.3 C912.2,187.3 912.2,189.1 913.4,189.1 C914.7,189.1 914.7,194.6 915.9,194.6 C917.2,194.6 917.2,190.9 918.4,190.9 C919.7,190.9 919.7,192.8 920.9,192.8 C922.2,192.8 922.2,189.1 923.4,189.1 C924.7,189.1 924.7,183.0 925.9,183.0 C927.2,183.0 927.2,175.2 928.4,175.2 C929.7,175.2 929.7,174.5 930.9,174.5 C932.2,174.5 932.2,180.6 933.5,180.6 C934.7,180.6 934.7,185.5 936.0,185.5 C937.2,185.5 937.2,186.7 938.5,186.7 C939.7,186.7 939.7,186.7 941.0,186.7 C942.2,186.7 942.2,194.0 943.5,194.0 C944.7,194.0 944.7,201.9 946.0,201.9 C947.2,201.9 947.2,204.9 948.5,204.9 C949.7,204.9 949.7,205.5 951.0,205.5 C952.2,205.5 952.2,201.3 953.5,201.3 C954.7,201.3 954.7,201.3 956.0,201.3" pathLength="1" fill="none" stroke="#2563eb" stroke-width="2.4" stroke-linejoin="round"/>
  <g class="fade" style="animation-delay:2s"><circle cx="808.2" cy="92.0" r="4.5" fill="#f8fafc" stroke="#2563eb" stroke-width="2.5"/><text class="tick" x="798.2" y="96.0" text-anchor="end" style="fill:#0f172a">28.7 a day, week of 6 Sep</text></g>
</svg>
